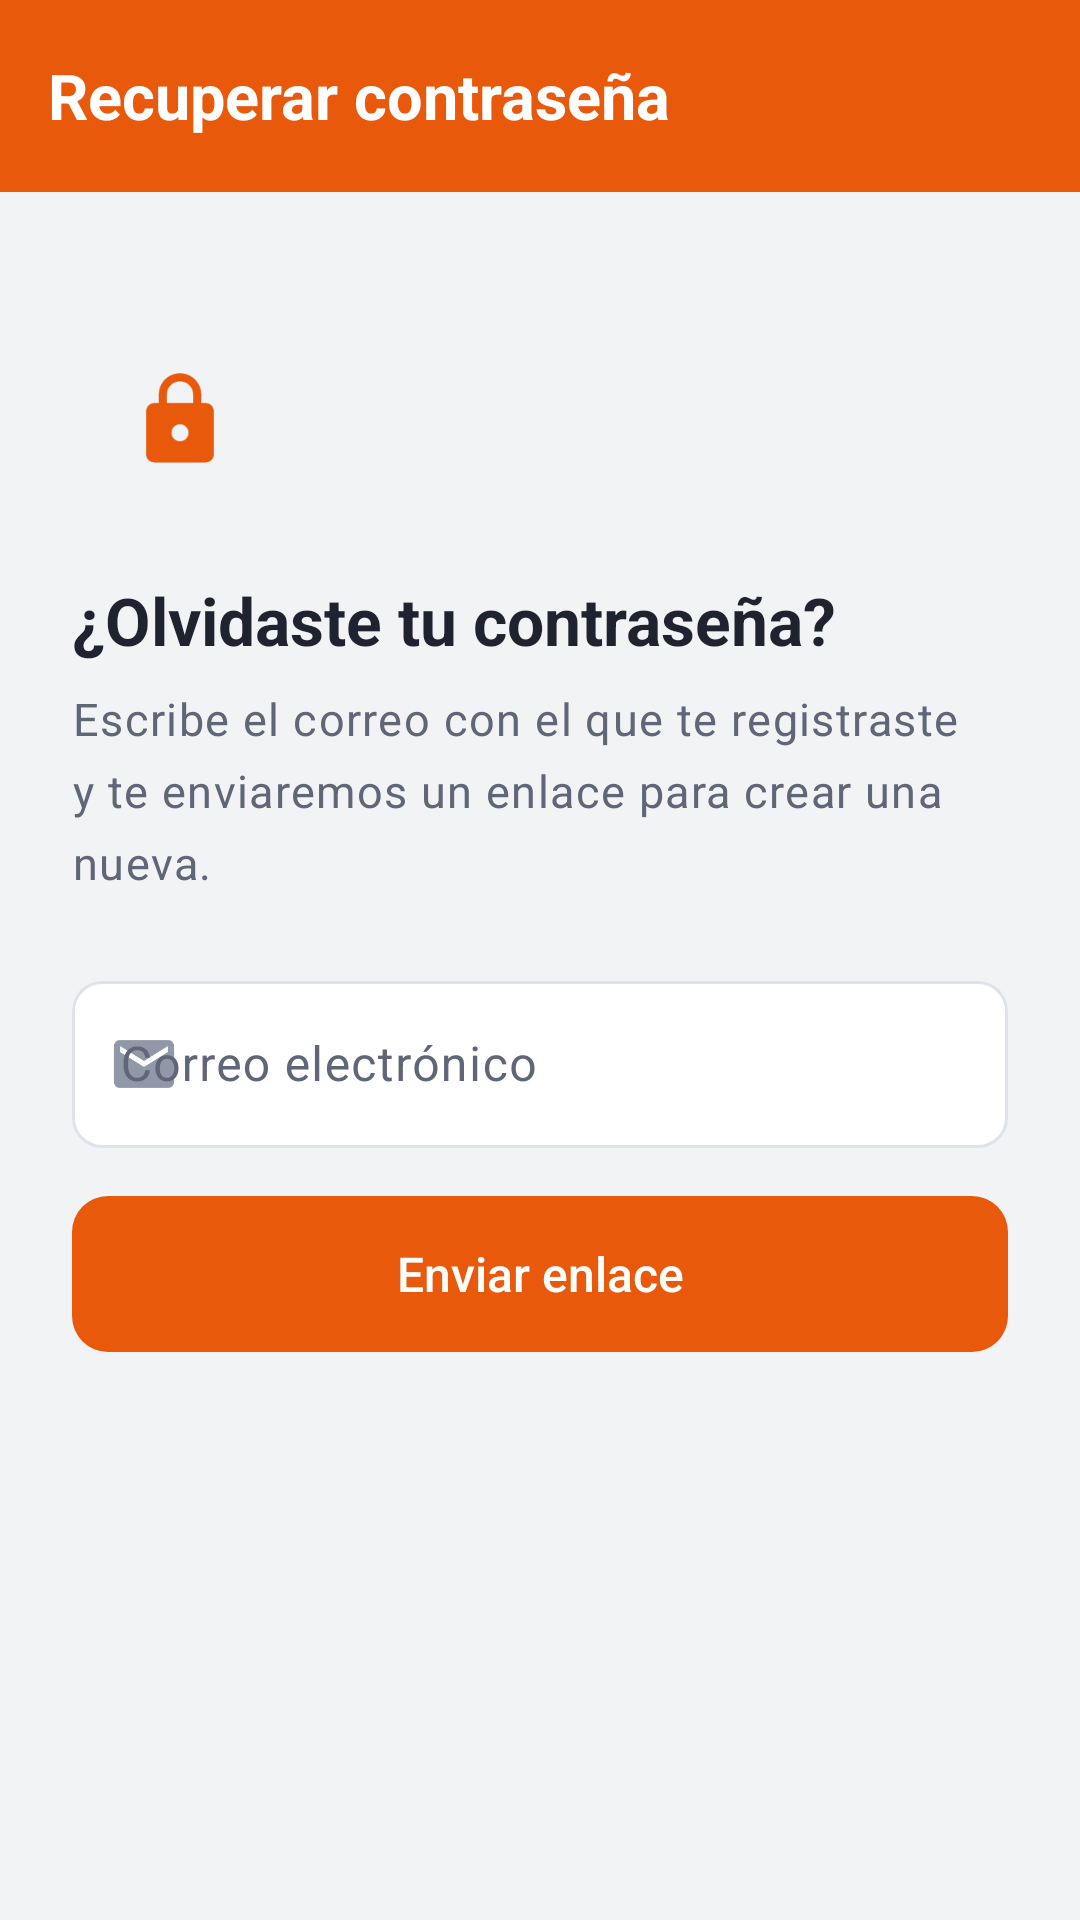

Layout XML and referenced resources for this Android screen:
<!-- AndroidManifest.xml: application theme Theme.RodaPartes -->
<!-- res/layout/activity_recover_password.xml -->
<?xml version="1.0" encoding="utf-8"?>
<LinearLayout xmlns:android="http://schemas.android.com/apk/res/android"
    xmlns:app="http://schemas.android.com/apk/res-auto"
    xmlns:tools="http://schemas.android.com/tools"
    android:layout_width="match_parent"
    android:layout_height="match_parent"
    android:orientation="vertical"
    tools:context=".ui.auth.RecoverPasswordActivity">

    <com.google.android.material.appbar.MaterialToolbar
        android:id="@+id/toolbar"
        android:layout_width="match_parent"
        android:layout_height="wrap_content"
        app:navigationIcon="@drawable/ic_back"
        app:title="@string/recover_toolbar" />

    <ScrollView
        android:layout_width="match_parent"
        android:layout_height="match_parent">

        <FrameLayout
            android:layout_width="match_parent"
            android:layout_height="wrap_content"
            android:padding="@dimen/esp_xl">

            
            <LinearLayout
                android:id="@+id/groupForm"
                android:layout_width="match_parent"
                android:layout_height="wrap_content"
                android:orientation="vertical">

                <FrameLayout
                    android:layout_width="72dp"
                    android:layout_height="72dp"
                    android:layout_marginTop="@dimen/esp_l"
                    android:background="@drawable/bg_avatar">

                    <ImageView
                        android:layout_width="34dp"
                        android:layout_height="34dp"
                        android:layout_gravity="center"
                        android:importantForAccessibility="no"
                        android:src="@drawable/ic_lock"
                        app:tint="?attr/colorPrimary" />
                </FrameLayout>

                <TextView
                    android:layout_width="wrap_content"
                    android:layout_height="wrap_content"
                    android:layout_marginTop="@dimen/esp_l"
                    android:text="@string/recover_title"
                    android:textAppearance="@style/TextAppearance.RodaPartes.Title" />

                <TextView
                    android:layout_width="match_parent"
                    android:layout_height="wrap_content"
                    android:layout_marginTop="@dimen/esp_s"
                    android:text="@string/recover_body"
                    android:textAppearance="@style/TextAppearance.RodaPartes.Body"
                    android:textColor="@color/texto_2" />

                <com.google.android.material.textfield.TextInputLayout
                    android:id="@+id/tilEmail"
                    android:layout_width="match_parent"
                    android:layout_height="wrap_content"
                    android:layout_marginTop="@dimen/esp_xl"
                    android:hint="@string/field_email"
                    app:startIconDrawable="@drawable/ic_mail">

                    <com.google.android.material.textfield.TextInputEditText
                        android:id="@+id/etEmail"
                        android:layout_width="match_parent"
                        android:layout_height="wrap_content"
                        android:inputType="textEmailAddress" />
                </com.google.android.material.textfield.TextInputLayout>

                <com.google.android.material.button.MaterialButton
                    android:id="@+id/btnSend"
                    android:layout_width="match_parent"
                    android:layout_height="wrap_content"
                    android:layout_marginTop="@dimen/esp_l"
                    android:text="@string/recover_send" />
            </LinearLayout>

            
            <LinearLayout
                android:id="@+id/groupSent"
                android:layout_width="match_parent"
                android:layout_height="wrap_content"
                android:gravity="center_horizontal"
                android:orientation="vertical"
                android:visibility="gone">

                <FrameLayout
                    android:layout_width="96dp"
                    android:layout_height="96dp"
                    android:layout_marginTop="@dimen/esp_xxl"
                    android:background="@drawable/bg_avatar">

                    <ImageView
                        android:layout_width="44dp"
                        android:layout_height="44dp"
                        android:layout_gravity="center"
                        android:importantForAccessibility="no"
                        android:src="@drawable/ic_mail"
                        app:tint="?attr/colorPrimary" />
                </FrameLayout>

                <TextView
                    android:layout_width="wrap_content"
                    android:layout_height="wrap_content"
                    android:layout_marginTop="@dimen/esp_l"
                    android:text="@string/recover_sent_title"
                    android:textAppearance="@style/TextAppearance.RodaPartes.Title" />

                <TextView
                    android:id="@+id/tvSentBody"
                    android:layout_width="match_parent"
                    android:layout_height="wrap_content"
                    android:layout_marginTop="@dimen/esp_s"
                    android:gravity="center"
                    android:textAppearance="@style/TextAppearance.RodaPartes.Body"
                    android:textColor="@color/texto_2"
                    tools:text="@string/recover_sent_body" />

                <com.google.android.material.button.MaterialButton
                    android:id="@+id/btnBackToLogin"
                    android:layout_width="match_parent"
                    android:layout_height="wrap_content"
                    android:layout_marginTop="@dimen/esp_xl"
                    android:text="@string/recover_back" />

                <com.google.android.material.button.MaterialButton
                    android:id="@+id/btnResend"
                    style="@style/Widget.RodaPartes.Button.Text"
                    android:layout_width="wrap_content"
                    android:layout_height="wrap_content"
                    android:layout_marginTop="@dimen/esp_s"
                    android:enabled="false"
                    android:text="@string/recover_resend" />
            </LinearLayout>
        </FrameLayout>
    </ScrollView>
</LinearLayout>
<!-- resources referenced by this layout -->
<resources>
  <color name="texto_2">#5F6678</color>
  <dimen name="esp_l">16dp</dimen>
  <dimen name="esp_s">8dp</dimen>
  <dimen name="esp_xl">24dp</dimen>
  <dimen name="esp_xxl">32dp</dimen>
  <string name="field_email">Correo electrónico</string>
  <string name="recover_back">Volver a iniciar sesión</string>
  <string name="recover_body">Escribe el correo con el que te registraste y te enviaremos un enlace para crear una nueva.</string>
  <string name="recover_resend">Reenviar enlace</string>
  <string name="recover_send">Enviar enlace</string>
  <string name="recover_sent_body">Si %1$s tiene una cuenta, te llegará un enlace para crear una contraseña nueva. Revisa también la carpeta de spam.</string>
  <string name="recover_sent_title">Revisa tu correo</string>
  <string name="recover_title">¿Olvidaste tu contraseña?</string>
  <string name="recover_toolbar">Recuperar contraseña</string>
  <color name="texto">#1F2330</color>
  <dimen name="txt_cuerpo">15sp</dimen>
  <dimen name="txt_titulo">22sp</dimen>
  <dimen name="area_tactil">48dp</dimen>
  <color name="naranja">#E8590C</color>
  <color name="blanco">#FFFFFF</color>
  <color name="naranja_claro">#FFF0E6</color>
  <color name="naranja_oscuro">#B9460A</color>
  <color name="asfalto">#1F2330</color>
  <color name="superficie">#FFFFFF</color>
  <color name="borde">#DFE2E8</color>
  <color name="peligro">#CC3333</color>
  <color name="fondo">#F2F3F5</color>
  <style name="Widget.RodaPartes.CheckBox" parent="Widget.Material3.CompoundButton.CheckBox">
          <item name="buttonTint">@color/sel_check</item>
      </style>
  <style name="Widget.RodaPartes.Radio" parent="Widget.Material3.CompoundButton.RadioButton">
          <item name="buttonTint">@color/sel_check</item>
      </style>
  <style name="Widget.RodaPartes.Fab" parent="Widget.Material3.FloatingActionButton.Primary">
          <item name="backgroundTint">?attr/colorPrimary</item>
          <item name="tint">@color/blanco</item>
          <item name="shapeAppearanceOverlay">@style/Shape.RodaPartes.Etiqueta</item>
      </style>
  <style name="Shape.RodaPartes.Campo" parent="">
          <item name="cornerFamily">rounded</item>
          <item name="cornerSize">@dimen/radio_campo</item>
      </style>
  <style name="Shape.RodaPartes.Tarjeta" parent="">
          <item name="cornerFamily">rounded</item>
          <item name="cornerSize">@dimen/radio_tarjeta</item>
      </style>
  <dimen name="alto_boton">52dp</dimen>
  <dimen name="radio_boton">12dp</dimen>
  <dimen name="borde_grueso">2dp</dimen>
  <dimen name="radio_campo">10dp</dimen>
  <dimen name="borde_fino">1dp</dimen>
  <color name="texto_3">#9097A6</color>
  <dimen name="radio_chip">20dp</dimen>
  <style name="TextAppearance.RodaPartes.ChipText" parent="TextAppearance.Material3.LabelLarge">
          <item name="android:fontFamily">sans-serif-medium</item>
          <item name="android:textSize">13sp</item>
      </style>
  <dimen name="radio_tarjeta">16dp</dimen>
  <style name="RodaPartes.NavIndicator" parent="Widget.Material3.BottomNavigationView.ActiveIndicator">
          <item name="android:color">?attr/colorPrimaryContainer</item>
          <item name="android:width">56dp</item>
          <item name="android:height">30dp</item>
      </style>
  <style name="TextAppearance.RodaPartes.NavLabel" parent="TextAppearance.Material3.LabelMedium">
          <item name="android:fontFamily">sans-serif-medium</item>
          <item name="android:textSize">11sp</item>
      </style>
  <style name="Shape.RodaPartes.Dialogo" parent="">
          <item name="cornerFamily">rounded</item>
          <item name="cornerSize">20dp</item>
      </style>
  <style name="RodaPartes.DialogTitle" parent="MaterialAlertDialog.Material3.Title.Text">
          <item name="android:fontFamily">sans-serif-condensed</item>
          <item name="android:textStyle">bold</item>
          <item name="android:textSize">20sp</item>
      </style>
</resources>
